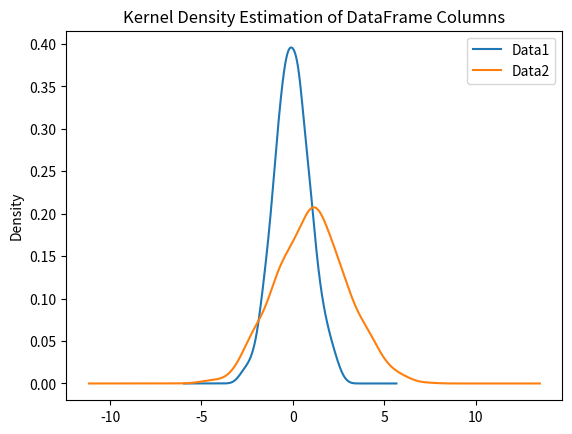

Write the Python code that produced this figure.
import pandas as pd
import numpy as np
import matplotlib.pyplot as plt

# 创建数据
np.random.seed(0)
df = pd.DataFrame({
    'Data1': np.random.normal(0, 1, 1000),
    'Data2': np.random.normal(1, 2, 1000)
})
print(df)

# 绘制核密度估计图
plt.figure(figsize=(12, 6))
df.plot(kind='kde', bw_method='silverman')
plt.title('Kernel Density Estimation of DataFrame Columns')
plt.show()